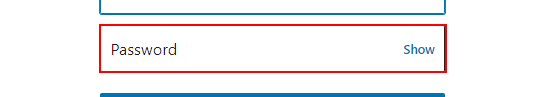
Workflow: Main

Step 1: type [pw] into the text box 'password'

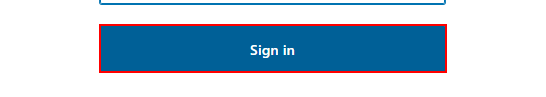
Step 2: click on the button
